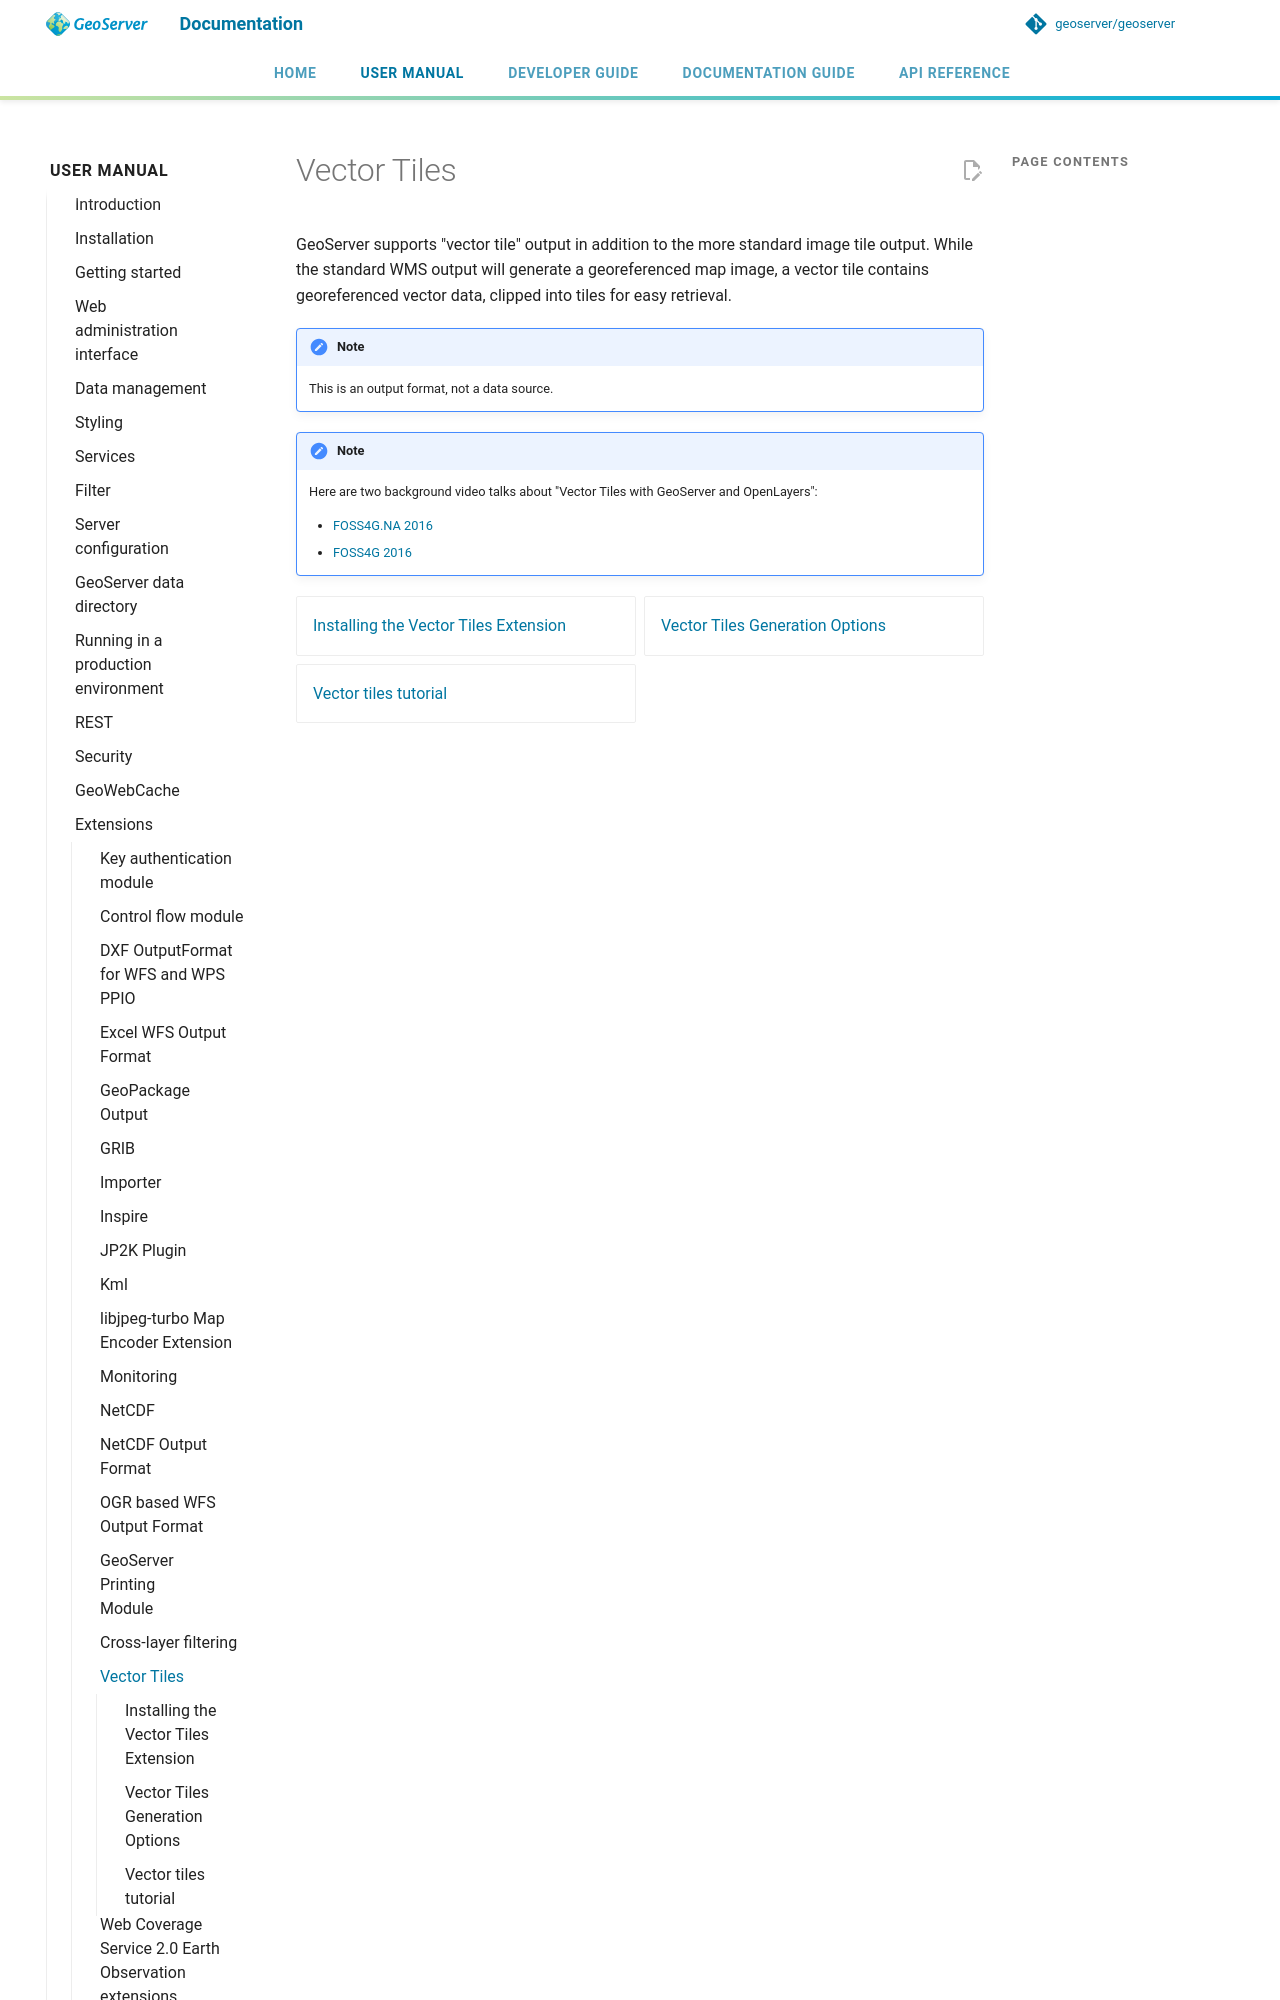

repository: petersmythe/geoserver · page: latest/en/user/extensions/vectortiles/index.html · generator: mkdocs

# Vector Tiles

GeoServer supports "vector tile" output in addition to the more standard image tile output. While the standard WMS output will generate a georeferenced map image, a vector tile contains georeferenced vector data, clipped into tiles for easy retrieval.

!!! note
    This is an output format, not a data source.
